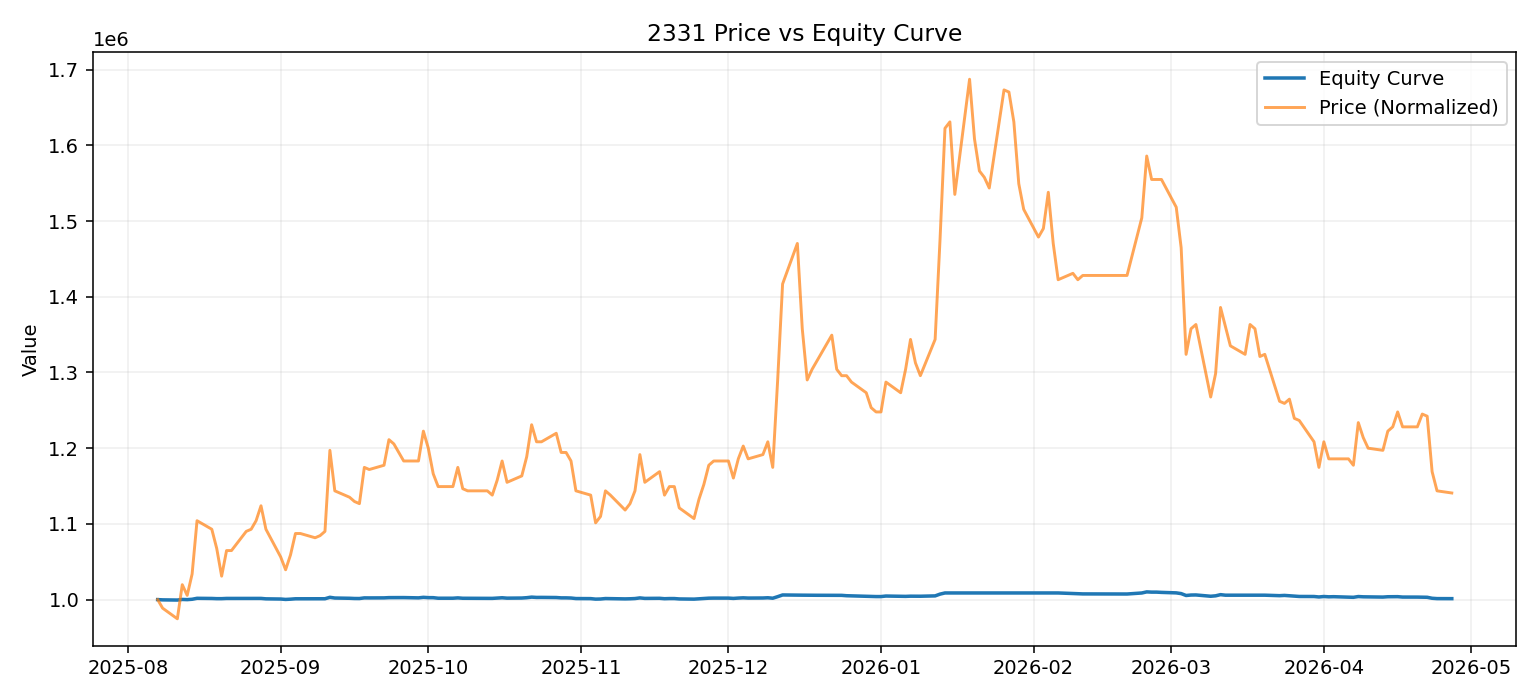

The file beside this chart, header and first rows:
date, equity
2025-08-07, 1000000
2025-08-08, 999676
2025-08-11, 999426
2025-08-12, 1000226
2025-08-13, 999976
2025-08-14, 1000476
2025-08-15, 1001726
2025-08-18, 1001526
2025-08-19, 1001266
2025-08-20, 1001266
2025-08-21, 1001564
2025-08-22, 1001564
2025-08-25, 1001580
2025-08-26, 1001431
2025-08-27, 1001424
2025-08-28, 1001581
2025-08-29, 1001031
2025-09-01, 1000776
2025-09-02, 1000249
2025-09-03, 1000599
2025-09-04, 1001099
2025-09-05, 1001099
2025-09-08, 1000999
2025-09-09, 1001049
2025-09-10, 1001149
2025-09-11, 1003049
2025-09-12, 1002099
2025-09-15, 1001766
2025-09-16, 1001487
2025-09-17, 1001437
2025-09-18, 1002287
2025-09-19, 1002237
2025-09-22, 1002301
2025-09-23, 1002632
2025-09-24, 1002695
2025-09-25, 1002695
2025-09-26, 1002695
2025-09-29, 1002314
2025-09-30, 1003014
2025-10-01, 1002614
2025-10-02, 1002569
2025-10-03, 1001839
2025-10-06, 1001839
2025-10-07, 1002289
2025-10-08, 1001789
2025-10-09, 1001739
2025-10-10, 1001739
2025-10-13, 1001739
2025-10-14, 1001639
2025-10-15, 1001989
2025-10-16, 1002439
2025-10-17, 1001939
2025-10-20, 1002089
2025-10-21, 1002539
2025-10-22, 1003289
2025-10-23, 1002889
2025-10-24, 1002940
2025-10-27, 1002759
2025-10-28, 1002309
2025-10-29, 1002309
... 128 more rows
